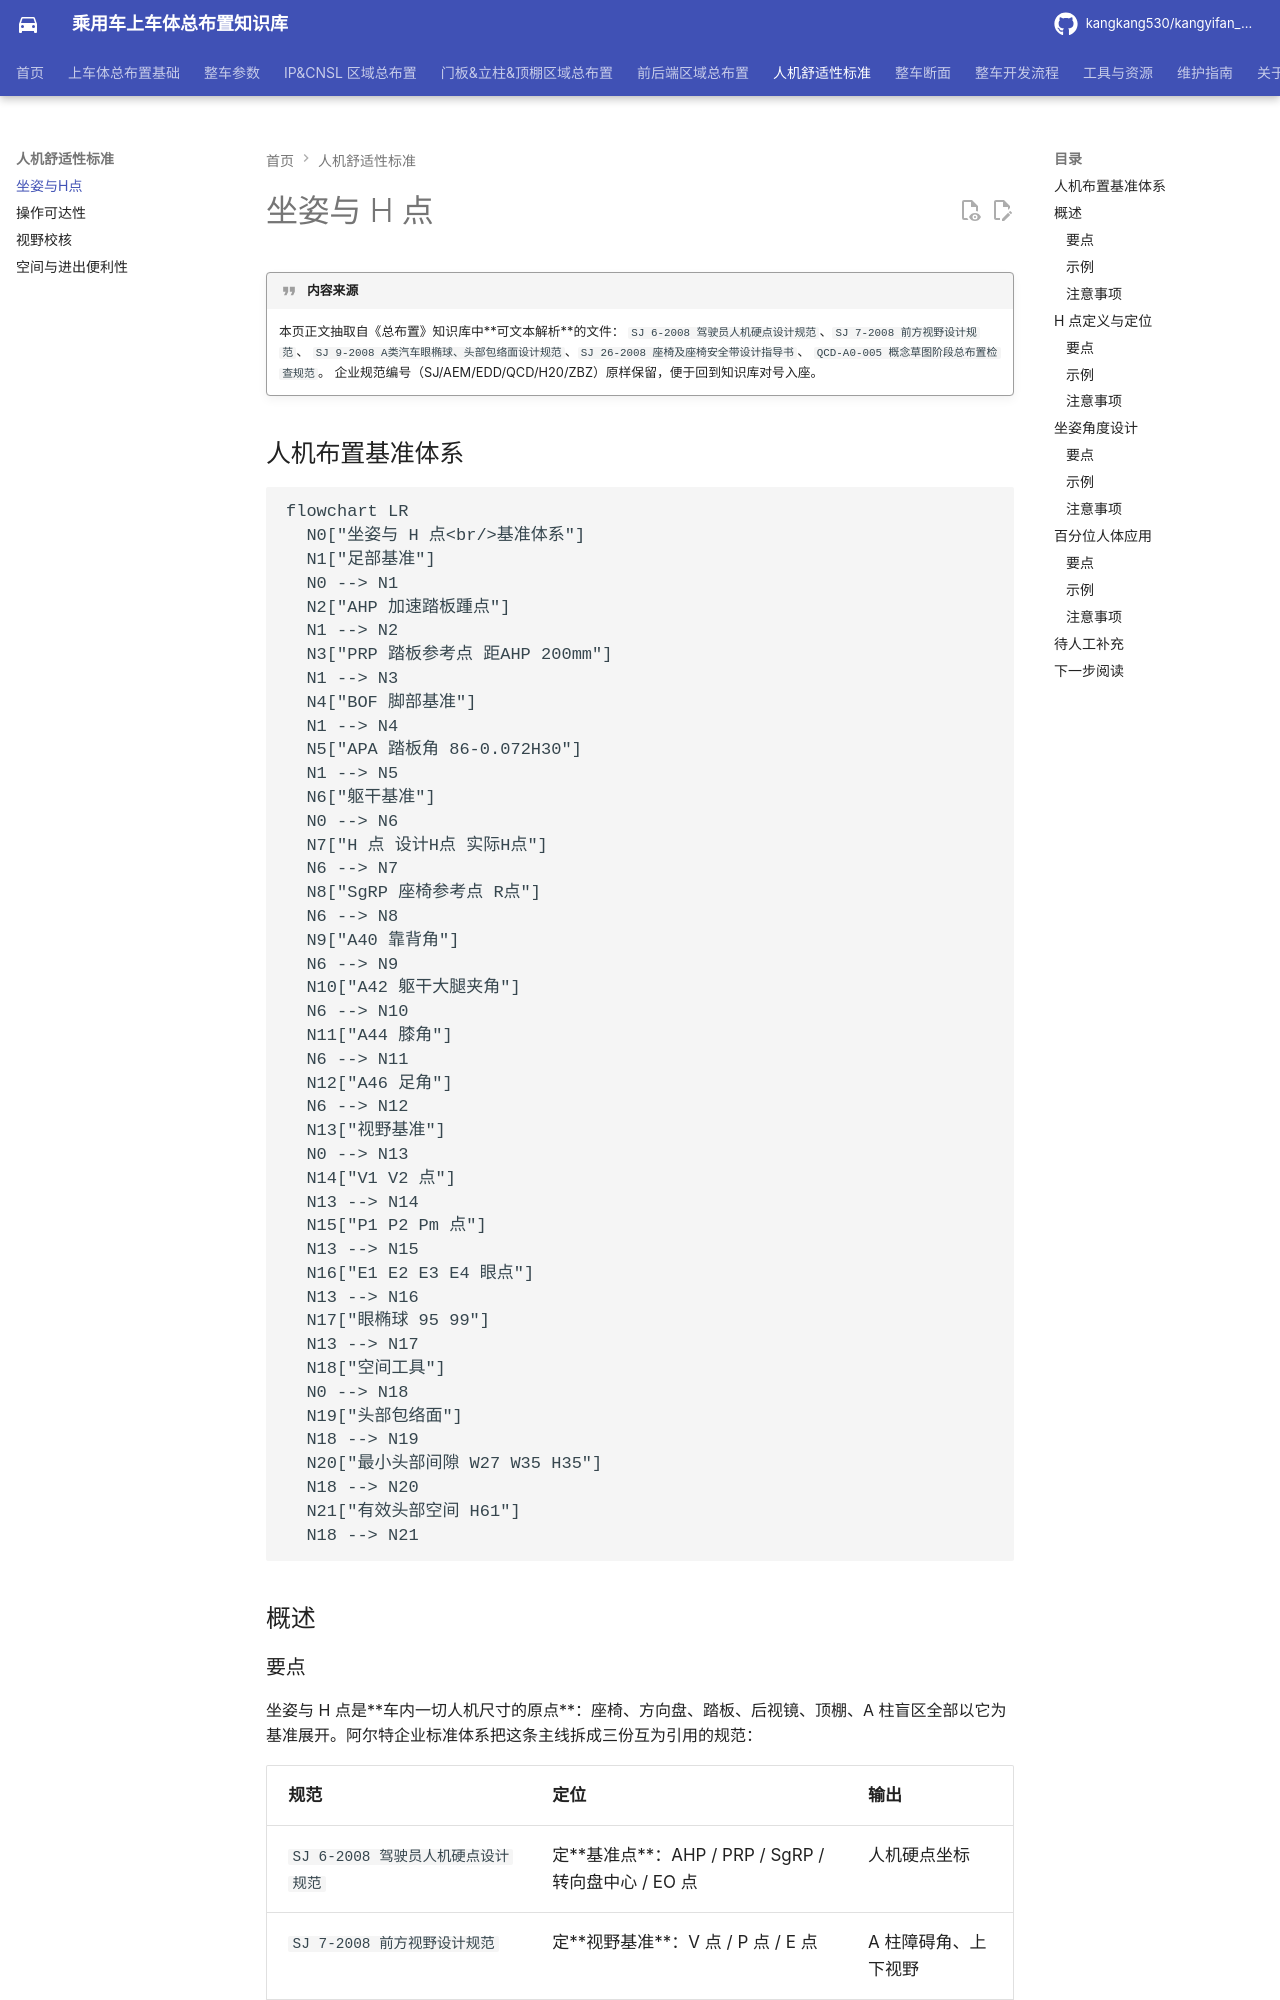

repository: kangkang530/kangyifan_pkg · page: ergonomics/posture/index.html · generator: mkdocs

# 坐姿与 H 点

!!! quote "内容来源"
    本页正文抽取自《总布置》知识库中**可文本解析**的文件：
    `SJ 6-2008 驾驶员人机硬点设计规范`、`SJ 7-2008 前方视野设计规范`、
    `SJ 9-2008 A类汽车眼椭球、头部包络面设计规范`、`SJ 26-2008 座椅及座椅安全带设计指导书`、
    `QCD-A0-005 概念草图阶段总布置检查规范`。
    企业规范编号（SJ/AEM/EDD/QCD/H20/ZBZ）原样保留，便于回到知识库对号入座。

## 人机布置基准体系

```mermaid
flowchart LR
  N0["坐姿与 H 点<br/>基准体系"]
  N1["足部基准"]
  N0 --> N1
  N2["AHP 加速踏板踵点"]
  N1 --> N2
  N3["PRP 踏板参考点 距AHP 200mm"]
  N1 --> N3
  N4["BOF 脚部基准"]
  N1 --> N4
  N5["APA 踏板角 86-0.072H30"]
  N1 --> N5
  N6["躯干基准"]
  N0 --> N6
  N7["H 点 设计H点 实际H点"]
  N6 --> N7
  N8["SgRP 座椅参考点 R点"]
  N6 --> N8
  N9["A40 靠背角"]
  N6 --> N9
  N10["A42 躯干大腿夹角"]
  N6 --> N10
  N11["A44 膝角"]
  N6 --> N11
  N12["A46 足角"]
  N6 --> N12
  N13["视野基准"]
  N0 --> N13
  N14["V1 V2 点"]
  N13 --> N14
  N15["P1 P2 Pm 点"]
  N13 --> N15
  N16["E1 E2 E3 E4 眼点"]
  N13 --> N16
  N17["眼椭球 95 99"]
  N13 --> N17
  N18["空间工具"]
  N0 --> N18
  N19["头部包络面"]
  N18 --> N19
  N20["最小头部间隙 W27 W35 H35"]
  N18 --> N20
  N21["有效头部空间 H61"]
  N18 --> N21
```

## 概述
